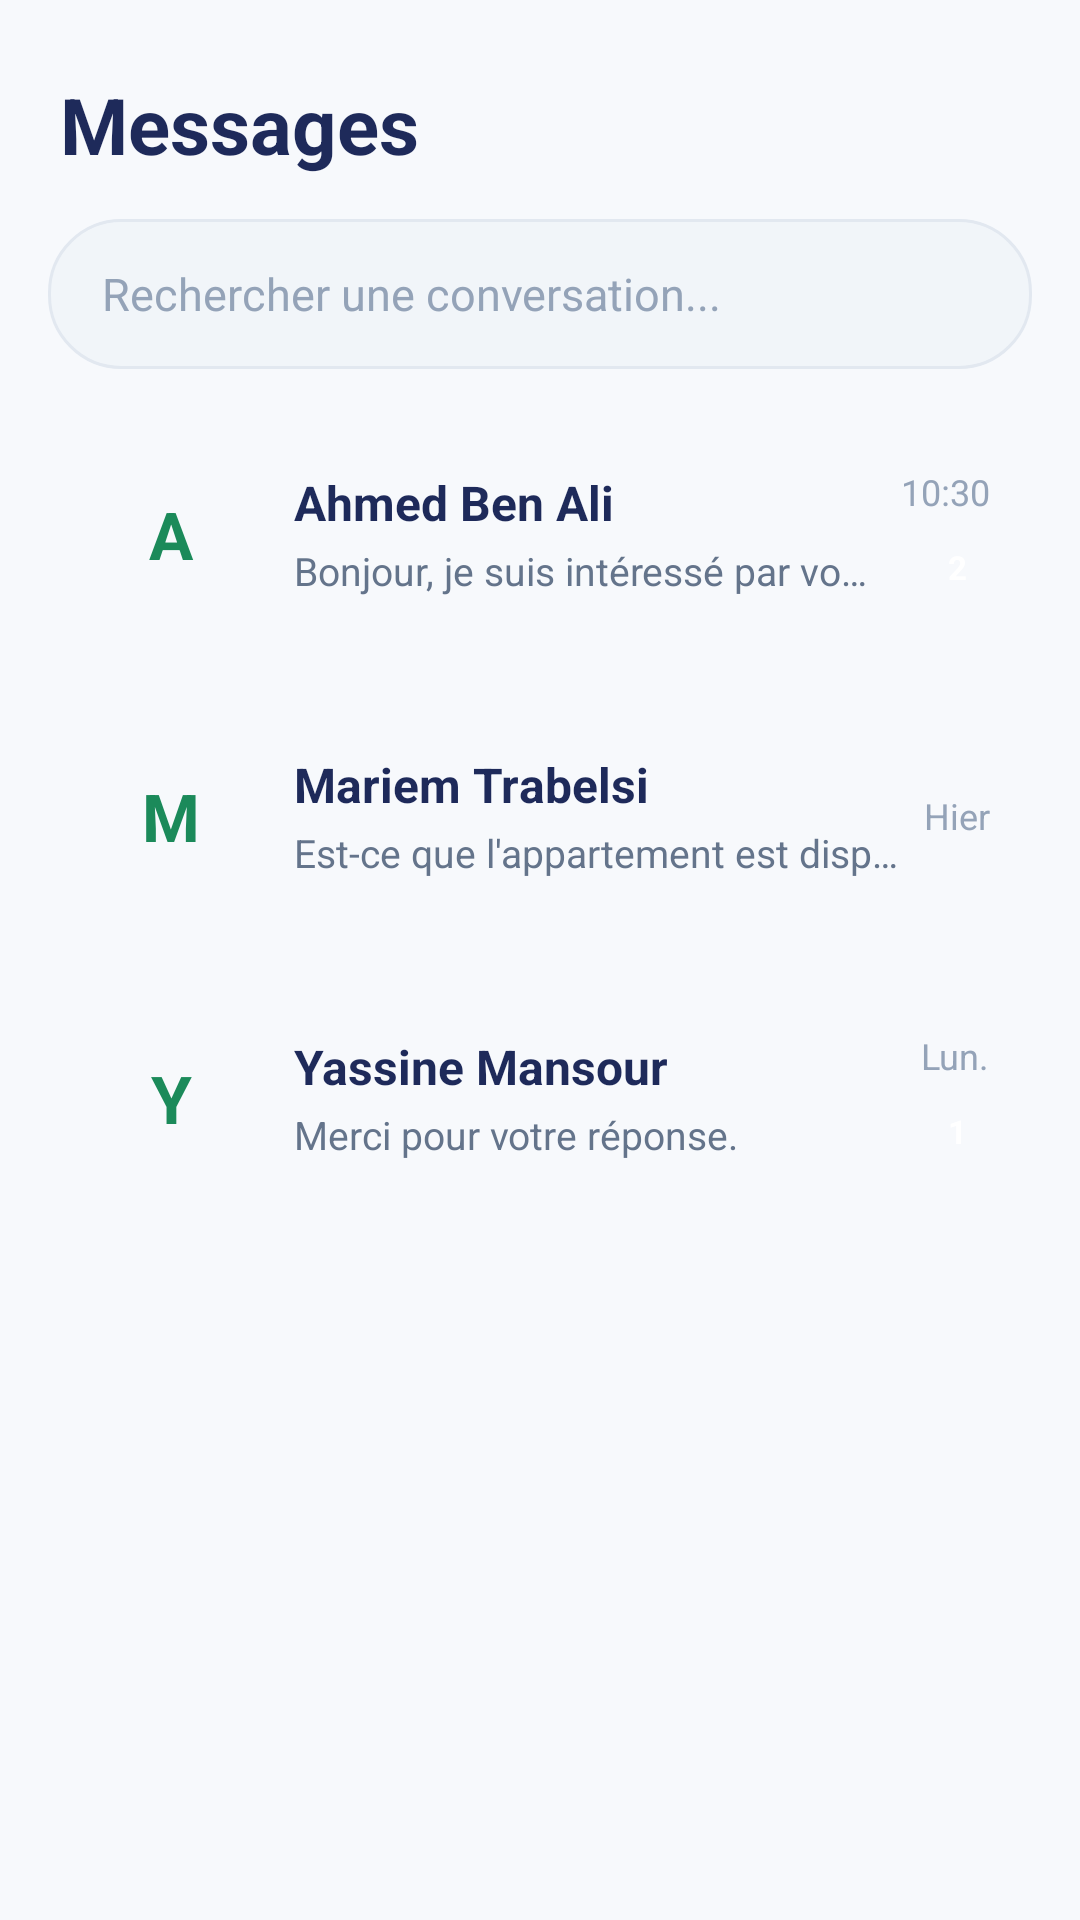

This screen was rendered from an Android layout file. Write that file and the resources it references.
<!-- AndroidManifest.xml: application theme Theme.DIAR -->
<!-- res/layout/interface21.xml -->
<?xml version="1.0" encoding="utf-8"?>
<LinearLayout xmlns:android="http://schemas.android.com/apk/res/android"
    android:layout_width="match_parent"
    android:layout_height="match_parent"
    android:background="#F7F9FC"
    android:orientation="vertical">

    <TextView
        android:layout_width="match_parent"
        android:layout_height="wrap_content"
        android:paddingStart="20dp"
        android:paddingTop="24dp"
        android:paddingEnd="20dp"
        android:paddingBottom="14dp"
        android:text="Messages"
        android:textColor="#1E2A5A"
        android:textSize="26sp"
        android:textStyle="bold" />

    <EditText
        android:id="@+id/edtRechercheConversation"
        android:layout_width="match_parent"
        android:layout_height="50dp"
        android:layout_marginHorizontal="16dp"
        android:layout_marginBottom="14dp"
        android:background="@drawable/bg_input_message"
        android:hint="Rechercher une conversation..."
        android:paddingHorizontal="18dp"
        android:singleLine="true"
        android:textColor="#1E2A5A"
        android:textColorHint="#94A3B8"
        android:textSize="15sp" />

    <ScrollView
        android:layout_width="match_parent"
        android:layout_height="0dp"
        android:layout_weight="1"
        android:clipToPadding="false"
        android:scrollbars="none">

        <LinearLayout
            android:layout_width="match_parent"
            android:layout_height="wrap_content"
            android:orientation="vertical"
            android:paddingHorizontal="16dp"
            android:paddingBottom="12dp">

            
            <LinearLayout
                android:id="@+id/conversationAhmed"
                android:layout_width="match_parent"
                android:layout_height="wrap_content"
                android:layout_marginBottom="12dp"

                android:clickable="true"
                android:elevation="3dp"
                android:focusable="true"
                android:foreground="?attr/selectableItemBackground"
                android:gravity="center_vertical"
                android:orientation="horizontal"
                android:padding="14dp">

                <TextView
                    android:layout_width="54dp"
                    android:layout_height="54dp"
                    android:background="@drawable/bg_circle_green_light"
                    android:gravity="center"
                    android:text="A"
                    android:textColor="#1B8A5A"
                    android:textSize="22sp"
                    android:textStyle="bold" />

                <LinearLayout
                    android:layout_width="0dp"
                    android:layout_height="wrap_content"
                    android:layout_marginStart="14dp"
                    android:layout_weight="1"
                    android:orientation="vertical">

                    <TextView
                        android:layout_width="wrap_content"
                        android:layout_height="wrap_content"
                        android:text="Ahmed Ben Ali"
                        android:textColor="#1E2A5A"
                        android:textSize="16sp"
                        android:textStyle="bold" />

                    <TextView
                        android:layout_width="match_parent"
                        android:layout_height="wrap_content"
                        android:layout_marginTop="3dp"
                        android:ellipsize="end"
                        android:maxLines="1"
                        android:text="Bonjour, je suis intéressé par votre annonce."
                        android:textColor="#64748B"
                        android:textSize="13sp" />
                </LinearLayout>

                <LinearLayout
                    android:layout_width="wrap_content"
                    android:layout_height="wrap_content"
                    android:layout_marginStart="8dp"
                    android:gravity="end"
                    android:orientation="vertical">

                    <TextView
                        android:layout_width="wrap_content"
                        android:layout_height="wrap_content"
                        android:text="10:30"
                        android:textColor="#94A3B8"
                        android:textSize="12sp" />

                    <TextView
                        android:layout_width="22dp"
                        android:layout_height="22dp"
                        android:layout_marginTop="6dp"

                        android:gravity="center"
                        android:text="2"
                        android:textColor="#FFFFFF"
                        android:textSize="11sp"
                        android:textStyle="bold" />
                </LinearLayout>
            </LinearLayout>

            
            <LinearLayout
                android:id="@+id/conversationMariem"
                android:layout_width="match_parent"
                android:layout_height="wrap_content"
                android:layout_marginBottom="12dp"

                android:clickable="true"
                android:elevation="3dp"
                android:focusable="true"
                android:foreground="?attr/selectableItemBackground"
                android:gravity="center_vertical"
                android:orientation="horizontal"
                android:padding="14dp">

                <TextView
                    android:layout_width="54dp"
                    android:layout_height="54dp"
                    android:background="@drawable/bg_circle_green_light"
                    android:gravity="center"
                    android:text="M"
                    android:textColor="#1B8A5A"
                    android:textSize="22sp"
                    android:textStyle="bold" />

                <LinearLayout
                    android:layout_width="0dp"
                    android:layout_height="wrap_content"
                    android:layout_marginStart="14dp"
                    android:layout_weight="1"
                    android:orientation="vertical">

                    <TextView
                        android:layout_width="wrap_content"
                        android:layout_height="wrap_content"
                        android:text="Mariem Trabelsi"
                        android:textColor="#1E2A5A"
                        android:textSize="16sp"
                        android:textStyle="bold" />

                    <TextView
                        android:layout_width="match_parent"
                        android:layout_height="wrap_content"
                        android:layout_marginTop="3dp"
                        android:ellipsize="end"
                        android:maxLines="1"
                        android:text="Est-ce que l'appartement est disponible ?"
                        android:textColor="#64748B"
                        android:textSize="13sp" />
                </LinearLayout>

                <TextView
                    android:layout_width="wrap_content"
                    android:layout_height="wrap_content"
                    android:layout_marginStart="8dp"
                    android:text="Hier"
                    android:textColor="#94A3B8"
                    android:textSize="12sp" />
            </LinearLayout>

            
            <LinearLayout
                android:id="@+id/conversationYassine"
                android:layout_width="match_parent"
                android:layout_height="wrap_content"
                android:layout_marginBottom="12dp"

                android:clickable="true"
                android:elevation="3dp"
                android:focusable="true"
                android:foreground="?attr/selectableItemBackground"
                android:gravity="center_vertical"
                android:orientation="horizontal"
                android:padding="14dp">

                <TextView
                    android:layout_width="54dp"
                    android:layout_height="54dp"
                    android:background="@drawable/bg_circle_green_light"
                    android:gravity="center"
                    android:text="Y"
                    android:textColor="#1B8A5A"
                    android:textSize="22sp"
                    android:textStyle="bold" />

                <LinearLayout
                    android:layout_width="0dp"
                    android:layout_height="wrap_content"
                    android:layout_marginStart="14dp"
                    android:layout_weight="1"
                    android:orientation="vertical">

                    <TextView
                        android:layout_width="wrap_content"
                        android:layout_height="wrap_content"
                        android:text="Yassine Mansour"
                        android:textColor="#1E2A5A"
                        android:textSize="16sp"
                        android:textStyle="bold" />

                    <TextView
                        android:layout_width="match_parent"
                        android:layout_height="wrap_content"
                        android:layout_marginTop="3dp"
                        android:ellipsize="end"
                        android:maxLines="1"
                        android:text="Merci pour votre réponse."
                        android:textColor="#64748B"
                        android:textSize="13sp" />
                </LinearLayout>

                <LinearLayout
                    android:layout_width="wrap_content"
                    android:layout_height="wrap_content"
                    android:layout_marginStart="8dp"
                    android:gravity="end"
                    android:orientation="vertical">

                    <TextView
                        android:layout_width="wrap_content"
                        android:layout_height="wrap_content"
                        android:text="Lun."
                        android:textColor="#94A3B8"
                        android:textSize="12sp" />

                    <TextView
                        android:layout_width="22dp"
                        android:layout_height="22dp"
                        android:layout_marginTop="6dp"
                        android:gravity="center"
                        android:text="1"
                        android:textColor="#FFFFFF"
                        android:textSize="11sp"
                        android:textStyle="bold" />
                </LinearLayout>
            </LinearLayout>

        </LinearLayout>
    </ScrollView>



    
    <include
        android:id="@+id/barre_navigation_etudiant"
        layout="@layout/interface_barre_navigation"
        android:layout_width="match_parent"
        android:layout_height="64dp"
        android:visibility="gone"/>

    
    <include
        android:id="@+id/barre_navigation_proprietaire"
        layout="@layout/interface_barre_proprietaire"
        android:layout_width="match_parent"
        android:layout_height="70dp"
        android:visibility="gone"/>


</LinearLayout>
<!-- res/layout/interface_barre_navigation.xml (included above) -->
<?xml version="1.0" encoding="utf-8"?>
<LinearLayout
    xmlns:android="http://schemas.android.com/apk/res/android"
    xmlns:app="http://schemas.android.com/apk/res-auto"
    android:id="@+id/bottom_nav"
    android:layout_width="match_parent"
    android:layout_height="64dp"
    android:background="#FFFFFF"
    android:elevation="8dp"
    android:gravity="center"
    android:orientation="horizontal"
    android:weightSum="5">

    <LinearLayout
        android:id="@+id/nav_accueil"
        android:layout_width="0dp"
        android:layout_height="match_parent"
        android:layout_weight="1"
        android:gravity="center"
        android:orientation="vertical"
        android:background="?attr/selectableItemBackgroundBorderless">

        <ImageView
            android:id="@+id/icon_accueil"
            android:layout_width="24dp"
            android:layout_height="24dp"
            android:src="@drawable/ic_homee"
            app:tint="#2E9E5B"/>

        <TextView
            android:id="@+id/text_accueil"
            android:layout_width="wrap_content"
            android:layout_height="wrap_content"
            android:text="Accueil"
            android:textColor="#2E9E5B"
            android:textSize="11sp"
            android:textStyle="bold"/>
    </LinearLayout>

    <LinearLayout
        android:id="@+id/nav_carte"
        android:layout_width="0dp"
        android:layout_height="match_parent"
        android:layout_weight="1"
        android:gravity="center"
        android:orientation="vertical"
        android:background="?attr/selectableItemBackgroundBorderless">

        <ImageView
            android:id="@+id/icon_carte"
            android:layout_width="24dp"
            android:layout_height="24dp"
            android:src="@drawable/ic_map"
            app:tint="#5F6B7A"/>

        <TextView
            android:id="@+id/text_carte"
            android:layout_width="wrap_content"
            android:layout_height="wrap_content"
            android:text="Carte"
            android:textColor="#5F6B7A"
            android:textSize="11sp"/>
    </LinearLayout>

    <LinearLayout
        android:id="@+id/nav_favoris"
        android:layout_width="0dp"
        android:layout_height="match_parent"
        android:layout_weight="1"
        android:gravity="center"
        android:orientation="vertical"
        android:background="?attr/selectableItemBackgroundBorderless">

        <ImageView
            android:id="@+id/icon_favoris"
            android:layout_width="24dp"
            android:layout_height="24dp"
            android:src="@drawable/ic_heart"
            app:tint="#5F6B7A"/>

        <TextView
            android:id="@+id/text_favoris"
            android:layout_width="wrap_content"
            android:layout_height="wrap_content"
            android:text="Favoris"
            android:textColor="#5F6B7A"
            android:textSize="11sp"/>
    </LinearLayout>

    <LinearLayout
        android:id="@+id/nav_chat"
        android:layout_width="0dp"
        android:layout_height="match_parent"
        android:layout_weight="1"
        android:gravity="center"
        android:orientation="vertical"
        android:background="?attr/selectableItemBackgroundBorderless">

        <ImageView
            android:id="@+id/icon_chat"
            android:layout_width="24dp"
            android:layout_height="24dp"
            android:src="@drawable/ic_chatt"
            app:tint="#5F6B7A"/>

        <TextView
            android:id="@+id/text_chat"
            android:layout_width="wrap_content"
            android:layout_height="wrap_content"
            android:text="Chat"
            android:textColor="#5F6B7A"
            android:textSize="11sp"/>
    </LinearLayout>

    <LinearLayout
        android:id="@+id/nav_profil"
        android:layout_width="0dp"
        android:layout_height="match_parent"
        android:layout_weight="1"
        android:gravity="center"
        android:orientation="vertical"
        android:background="?attr/selectableItemBackgroundBorderless">

        <ImageView
            android:id="@+id/icon_profil"
            android:layout_width="24dp"
            android:layout_height="24dp"
            android:src="@drawable/ic_user"
            app:tint="#5F6B7A"/>

        <TextView
            android:id="@+id/text_profil"
            android:layout_width="wrap_content"
            android:layout_height="wrap_content"
            android:text="Profil"
            android:textColor="#5F6B7A"
            android:textSize="11sp"/>
    </LinearLayout>

</LinearLayout>
<!-- res/layout/interface_barre_proprietaire.xml (included above) -->
<?xml version="1.0" encoding="utf-8"?>
<LinearLayout
    xmlns:android="http://schemas.android.com/apk/res/android"
    xmlns:app="http://schemas.android.com/apk/res-auto"
    android:layout_width="match_parent"
    android:layout_height="70dp"
    android:background="@drawable/bg_bottom_nav"
    android:elevation="12dp"
    android:gravity="center"
    android:orientation="horizontal"
    android:paddingTop="6dp"
    android:paddingBottom="6dp">

    
    <LinearLayout
        android:id="@+id/nav_prop_accueil"
        android:layout_width="0dp"
        android:layout_height="match_parent"
        android:layout_weight="1"
        android:clickable="true"
        android:focusable="true"
        android:foreground="?attr/selectableItemBackgroundBorderless"
        android:gravity="center"
        android:orientation="vertical">

        <ImageView
            android:id="@+id/ic_nav_prop_accueil"
            android:layout_width="26dp"
            android:layout_height="26dp"
            android:src="@drawable/ic_home"
            app:tint="#1B8A5A"/>

        <TextView
            android:id="@+id/tv_nav_prop_accueil"
            android:layout_width="wrap_content"
            android:layout_height="wrap_content"
            android:text="Accueil"
            android:textColor="#1B8A5A"
            android:textSize="12sp"
            android:textStyle="bold"/>

        <View
            android:id="@+id/indicator_nav_prop_accueil"
            android:layout_width="56dp"
            android:layout_height="3dp"
            android:layout_marginTop="4dp"
            android:background="@drawable/bg_nav_indicator"/>
    </LinearLayout>

    
    <LinearLayout
        android:id="@+id/nav_prop_annonces"
        android:layout_width="0dp"
        android:layout_height="match_parent"
        android:layout_weight="1"
        android:clickable="true"
        android:focusable="true"
        android:foreground="?attr/selectableItemBackgroundBorderless"
        android:gravity="center"
        android:orientation="vertical">

        <ImageView
            android:id="@+id/ic_nav_prop_annonces"
            android:layout_width="26dp"
            android:layout_height="26dp"
            android:src="@drawable/ic_building"
            app:tint="#64748B"/>

        <TextView
            android:id="@+id/tv_nav_prop_annonces"
            android:layout_width="wrap_content"
            android:layout_height="wrap_content"
            android:text="Mes demandes"
            android:textColor="#64748B"
            android:textSize="12sp"/>

        <View
            android:id="@+id/indicator_nav_prop_annonces"
            android:layout_width="56dp"
            android:layout_height="3dp"
            android:layout_marginTop="4dp"
            android:background="@drawable/bg_nav_indicator"
            android:visibility="invisible"/>
    </LinearLayout>

    
    <LinearLayout
        android:id="@+id/nav_prop_messages"
        android:layout_width="0dp"
        android:layout_height="match_parent"
        android:layout_weight="1"
        android:clickable="true"
        android:focusable="true"
        android:foreground="?attr/selectableItemBackgroundBorderless"
        android:gravity="center"
        android:orientation="vertical">

        <ImageView
            android:id="@+id/ic_nav_prop_messages"
            android:layout_width="26dp"
            android:layout_height="26dp"
            android:src="@drawable/ic_chat"
            app:tint="#64748B"/>

        <TextView
            android:id="@+id/tv_nav_prop_messages"
            android:layout_width="wrap_content"
            android:layout_height="wrap_content"
            android:text="Messages"
            android:textColor="#64748B"
            android:textSize="12sp"/>

        <View
            android:id="@+id/indicator_nav_prop_messages"
            android:layout_width="56dp"
            android:layout_height="3dp"
            android:layout_marginTop="4dp"
            android:background="@drawable/bg_nav_indicator"
            android:visibility="invisible"/>
    </LinearLayout>

    
    <LinearLayout
        android:id="@+id/nav_prop_profil"
        android:layout_width="0dp"
        android:layout_height="match_parent"
        android:layout_weight="1"
        android:clickable="true"
        android:focusable="true"
        android:foreground="?attr/selectableItemBackgroundBorderless"
        android:gravity="center"
        android:orientation="vertical">

        <ImageView
            android:id="@+id/ic_nav_prop_profil"
            android:layout_width="26dp"
            android:layout_height="26dp"
            android:src="@drawable/ic_person"
            app:tint="#64748B"/>

        <TextView
            android:id="@+id/tv_nav_prop_profil"
            android:layout_width="wrap_content"
            android:layout_height="wrap_content"
            android:text="Profil"
            android:textColor="#64748B"
            android:textSize="12sp"/>

        <View
            android:id="@+id/indicator_nav_prop_profil"
            android:layout_width="56dp"
            android:layout_height="3dp"
            android:layout_marginTop="4dp"
            android:background="@drawable/bg_nav_indicator"
            android:visibility="invisible"/>
    </LinearLayout>

</LinearLayout>
<!-- resources referenced by this layout -->
<resources>
  <!-- drawable bg_bottom_nav (drawable) -->
  <shape xmlns:android="http://schemas.android.com/apk/res/android" android:shape="rectangle">
      <solid android:color="#FFFFFF" />
      <corners
          android:topLeftRadius="28dp"
          android:topRightRadius="28dp" />
  </shape>
  <!-- drawable bg_input_message (drawable) -->
  <shape xmlns:android="http://schemas.android.com/apk/res/android" android:shape="rectangle">
      <solid android:color="#F1F5F9" />
      <stroke android:width="1dp" android:color="#E2E8F0" />
      <corners android:radius="24dp" />
  </shape>
  <!-- drawable bg_nav_indicator (drawable) -->
  <shape xmlns:android="http://schemas.android.com/apk/res/android" android:shape="rectangle">
      <solid android:color="#1B8A5A" />
      <corners android:radius="2dp" />
  </shape>
  <!-- drawable ic_building (drawable) -->
  <vector xmlns:android="http://schemas.android.com/apk/res/android"
      android:width="24dp" android:height="24dp"
      android:viewportWidth="24" android:viewportHeight="24">
      <path android:fillColor="#000000"
          android:pathData="M12,7V3H2v18h20V7H12zM6,19H4v-2h2V19zM6,15H4v-2h2V15zM6,11H4V9h2V11zM6,7H4V5h2V7zM10,19H8v-2h2V19zM10,15H8v-2h2V15zM10,11H8V9h2V11zM10,7H8V5h2V7zM20,19h-8v-2h2v-2h-2v-2h2v-2h-2V9h8V19zM18,11h-2v2h2V11zM18,15h-2v2h2V15z" />
  </vector>
  <!-- drawable ic_chat (drawable) -->
  <vector xmlns:android="http://schemas.android.com/apk/res/android"
      android:width="24dp" android:height="24dp"
      android:viewportWidth="24" android:viewportHeight="24">
      <path android:fillColor="#000000"
          android:pathData="M20,2H4c-1.1,0 -2,0.9 -2,2v18l4,-4h14c1.1,0 2,-0.9 2,-2V4c0,-1.1 -0.9,-2 -2,-2z" />
  </vector>
  <!-- drawable ic_chatt (drawable) -->
  <vector xmlns:android="http://schemas.android.com/apk/res/android"
      android:width="24dp"
      android:height="24dp"
      android:viewportWidth="24"
      android:viewportHeight="24">
      <path
          android:pathData="M7.9,20A9,9 0,1 0,4 16.1L2,22Z"
          android:strokeColor="#FFFFFF"
          android:strokeWidth="2"
          android:strokeLineCap="round"
          android:strokeLineJoin="round" />
  </vector>
  <!-- drawable ic_heart (drawable) -->
  <vector xmlns:android="http://schemas.android.com/apk/res/android"
      android:width="24dp"
      android:height="24dp"
      android:viewportWidth="24"
      android:viewportHeight="24">
      <path
          android:pathData="M19,14c1.49,-1.46 3,-3.21 3,-5.5A5.5,5.5 0,0 0,16.5 3c-1.76,0 -3,0.5 -4.5,2 -1.5,-1.5 -2.74,-2 -4.5,-2A5.5,5.5 0,0 0,2 8.5c0,2.3 1.5,4.05 3,5.5l7,7Z"
          android:strokeColor="#FFFFFF"
          android:strokeWidth="2"
          android:strokeLineCap="round"
          android:strokeLineJoin="round" />
  </vector>
  <!-- drawable ic_home (drawable) -->
  <vector xmlns:android="http://schemas.android.com/apk/res/android"
      android:width="24dp" android:height="24dp"
      android:viewportWidth="24" android:viewportHeight="24">
      <path android:fillColor="#000000"
          android:pathData="M10,20v-6h4v6h5v-8h3L12,3 2,12h3v8z" />
  </vector>
  <!-- drawable ic_user (drawable) -->
  <vector xmlns:android="http://schemas.android.com/apk/res/android"
      android:width="24dp"
      android:height="24dp"
      android:viewportWidth="24"
      android:viewportHeight="24">
      <path
          android:pathData="M19,21v-2a4,4 0,0 0,-4 -4H9a4,4 0,0 0,-4 4v2"
          android:strokeColor="#FFFFFF"
          android:strokeWidth="2"
          android:strokeLineCap="round"
          android:strokeLineJoin="round" />
      <path
          android:pathData="M12,3a4,4 0,1 0,0 8a4,4 0,1 0,0 -8"
          android:strokeColor="#FFFFFF"
          android:strokeWidth="2"
          android:strokeLineCap="round"
          android:strokeLineJoin="round" />
  </vector>
  <style name="Theme.DIAR" parent="Base.Theme.DIAR" />
  <style name="Base.Theme.DIAR" parent="Theme.Material3.DayNight.NoActionBar">
          
          
      </style>
</resources>
